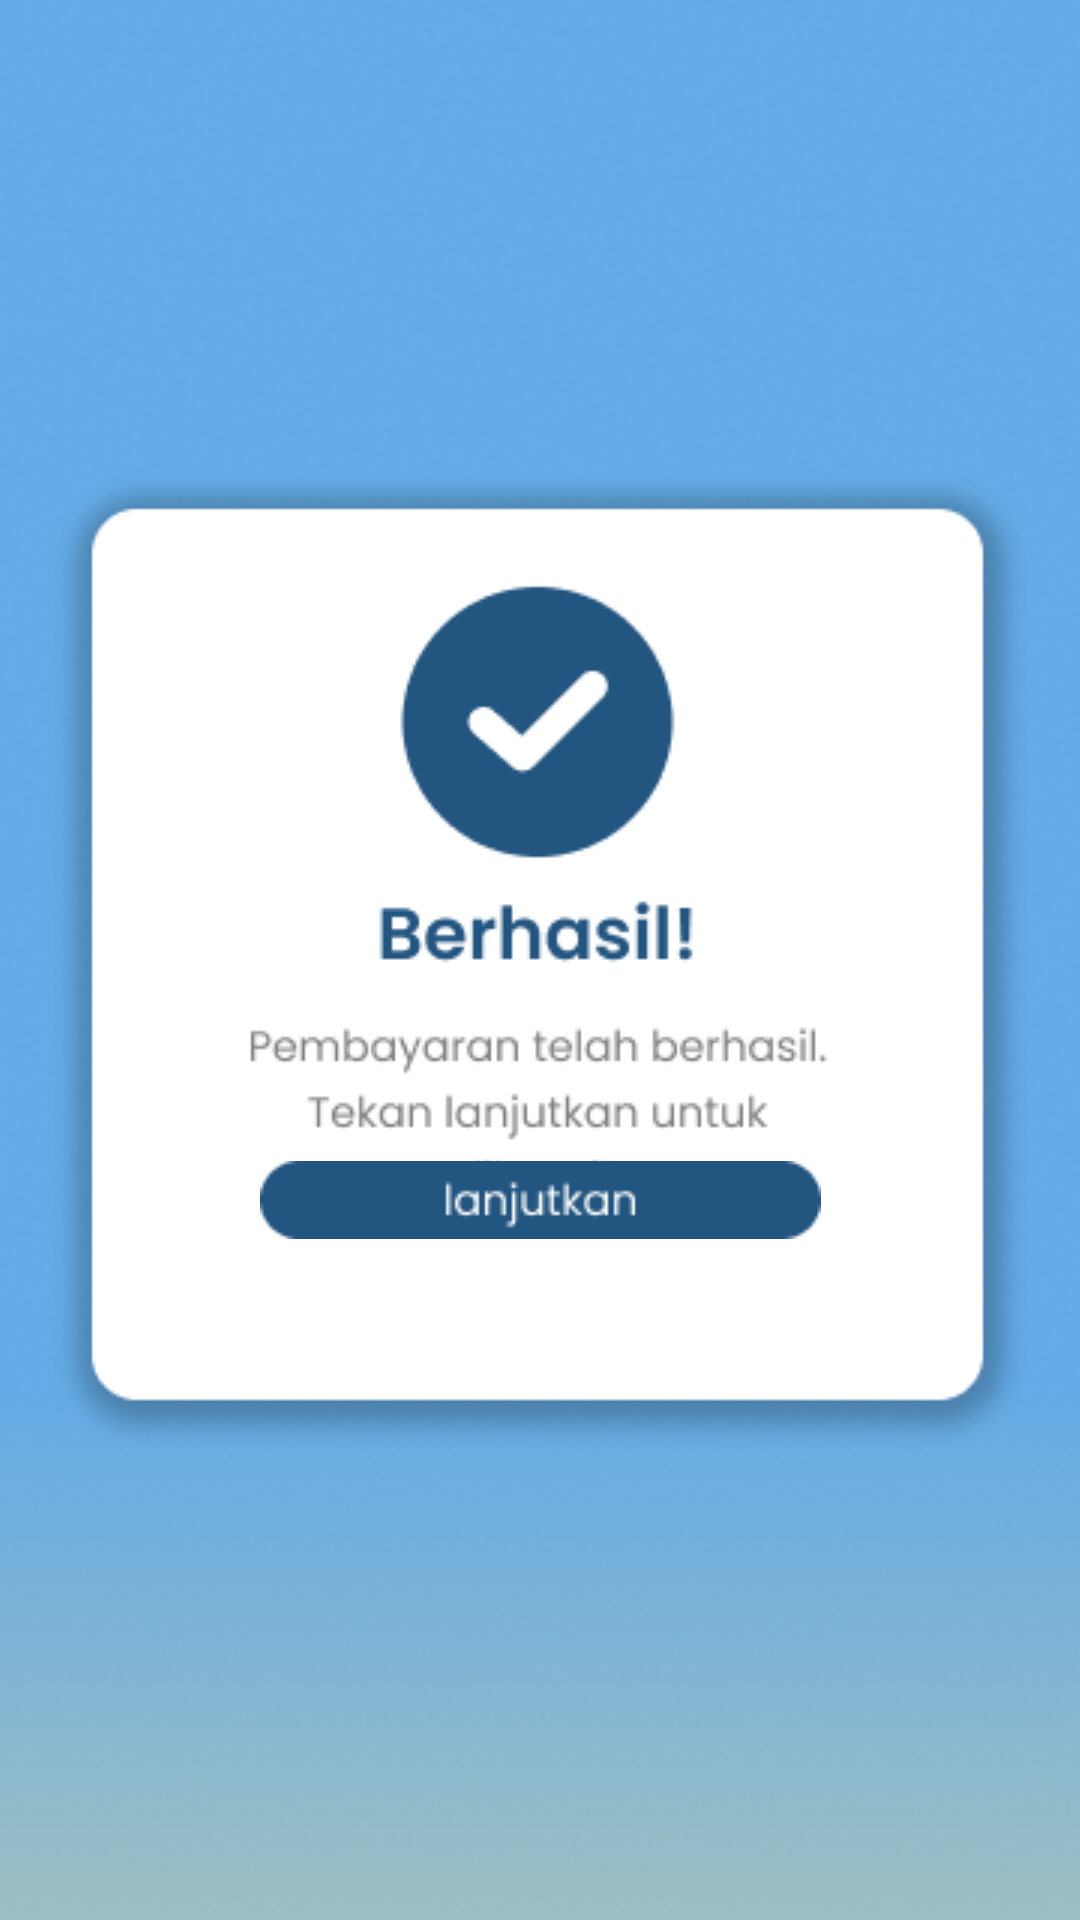

Produce the Android XML layout that renders to this screen, including the resource entries it uses.
<!-- AndroidManifest.xml: application theme Theme.BasriProject -->
<!-- res/layout/activity_pembayaran_berhasil_to_indralaya.xml -->
<?xml version="1.0" encoding="utf-8"?>
<androidx.constraintlayout.widget.ConstraintLayout xmlns:android="http://schemas.android.com/apk/res/android"
    xmlns:app="http://schemas.android.com/apk/res-auto"
    xmlns:tools="http://schemas.android.com/tools"
    android:id="@+id/main"
    android:layout_width="match_parent"
    android:layout_height="match_parent"
    tools:context=".pembayaran_berhasil_to_indralaya">

    <ImageView
        android:id="@+id/imageView25"
        android:layout_width="445dp"
        android:layout_height="933dp"
        app:layout_constraintEnd_toEndOf="parent"
        app:layout_constraintHorizontal_bias="0.5"
        app:layout_constraintStart_toStartOf="parent"
        app:srcCompat="@drawable/frame_12028"
        tools:ignore="MissingConstraints"
        tools:layout_editor_absoluteY="0dp" />

    <ImageView
        android:id="@+id/imageView28"
        android:layout_width="wrap_content"
        android:layout_height="wrap_content"
        app:layout_constraintBottom_toBottomOf="parent"
        app:layout_constraintEnd_toEndOf="parent"
        app:layout_constraintStart_toStartOf="parent"
        app:layout_constraintTop_toTopOf="parent"
        app:srcCompat="@drawable/group_89"
        tools:ignore="MissingConstraints" />

    <androidx.constraintlayout.widget.Guideline
        android:id="@+id/guideline"
        android:layout_width="wrap_content"
        android:layout_height="wrap_content"
        android:orientation="vertical"
        app:layout_constraintGuide_begin="20dp" />

    <androidx.constraintlayout.widget.Guideline
        android:id="@+id/guideline2"
        android:layout_width="wrap_content"
        android:layout_height="wrap_content"
        android:orientation="vertical"
        app:layout_constraintGuide_begin="20dp" />

    <ImageButton
        android:id="@+id/btnlanjutkan"
        android:layout_width="wrap_content"
        android:layout_height="wrap_content"
        android:contentDescription="lanjutkan"
        android:minWidth="48dp"
        android:minHeight="48dp"
        android:background="@null"
        app:layout_constraintBottom_toBottomOf="parent"
        app:layout_constraintEnd_toEndOf="parent"
        app:layout_constraintStart_toStartOf="parent"
        app:layout_constraintTop_toTopOf="parent"
        app:layout_constraintVertical_bias="0.635"
        app:srcCompat="@drawable/btn_lanjutkan" />
</androidx.constraintlayout.widget.ConstraintLayout>
<!-- resources referenced by this layout -->
<resources>
  <!-- drawable btn_lanjutkan: png bitmap (drawable, 1390 bytes) -->
  <!-- drawable frame_12028: png bitmap (drawable, 168331 bytes) -->
  <!-- drawable group_89: png bitmap (drawable, 21697 bytes) -->
  <style name="Theme.BasriProject" parent="Base.Theme.BasriProject" />
  <style name="Base.Theme.BasriProject" parent="Theme.Material3.DayNight.NoActionBar">
          
          
      </style>
</resources>
